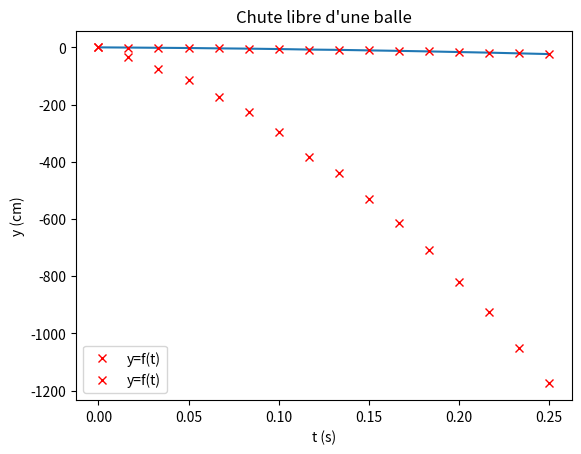

Generate this figure with matplotlib:
import numpy as np  # Bibliothèque pour les calculs, renommée np
import matplotlib.pyplot as plt  # Bibliothèque graphique, renommée plt
%matplotlib widget

# Entrée des valeurs de l'ordonnée de la balle
y = np.array([0., -0.7, -1.5, -2.3, -3.5, -4.5, -5.9, -7.7, -8.8, -10.6, -12.3, -14.2, -16.4, -18.5, -21., -23.5])
# Création du tableau des dates, de même taille que le tableau des positions
t=np.linspace(0, 0.25, 16)  # Origine 0, fin 0.25, 16 valeurs

print('t : ', t)
print('y : ', y)

plt.plot(t, y)

plt.plot(t, y, 'rx', label="y=f(t)")  # rx Croix de couleur rouge, nom de la courbe y=f(t)
plt.xlabel("t (s)")  # Nom de l'axe des abscisses
plt.ylabel("y pointé")  # Nom de l'axe des ordonnées
plt.title("Chute libre d'une balle")  # Titre du graphique
plt.grid()  # Affichage de la grille
plt.legend()  # Affichage de la légende
plt.show()  # Affichage du graphique

yreel=y/(2/100)  # Un nouveau tableau est créé. Décommenter la ligne suivante pour vérifier son contenu.
# print(yreel)

plt.plot(t, yreel, 'rx', label="y=f(t)")  # rx Croix de couleur rouge, nom de la courbe y=f(t)
plt.xlabel("t (s)")  # Nom de l'axe des abscisses
plt.ylabel("y (cm)")  # Nom de l'axe des ordonnées
plt.title("Chute libre d'une balle")  # Titre du graphique
plt.grid()  # Affichage de la grille
plt.legend()  # Affichage de la légende
plt.show()  # Affichage du graphique